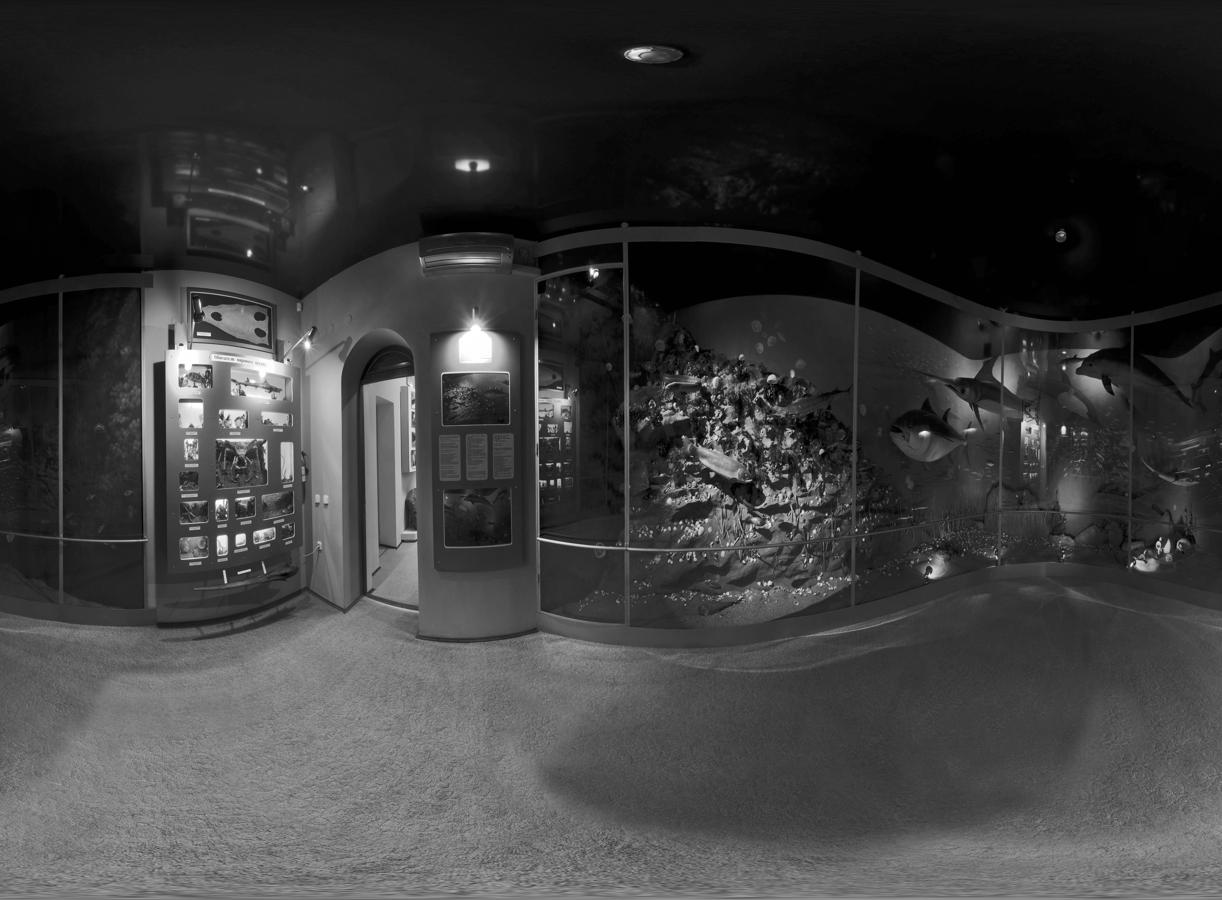
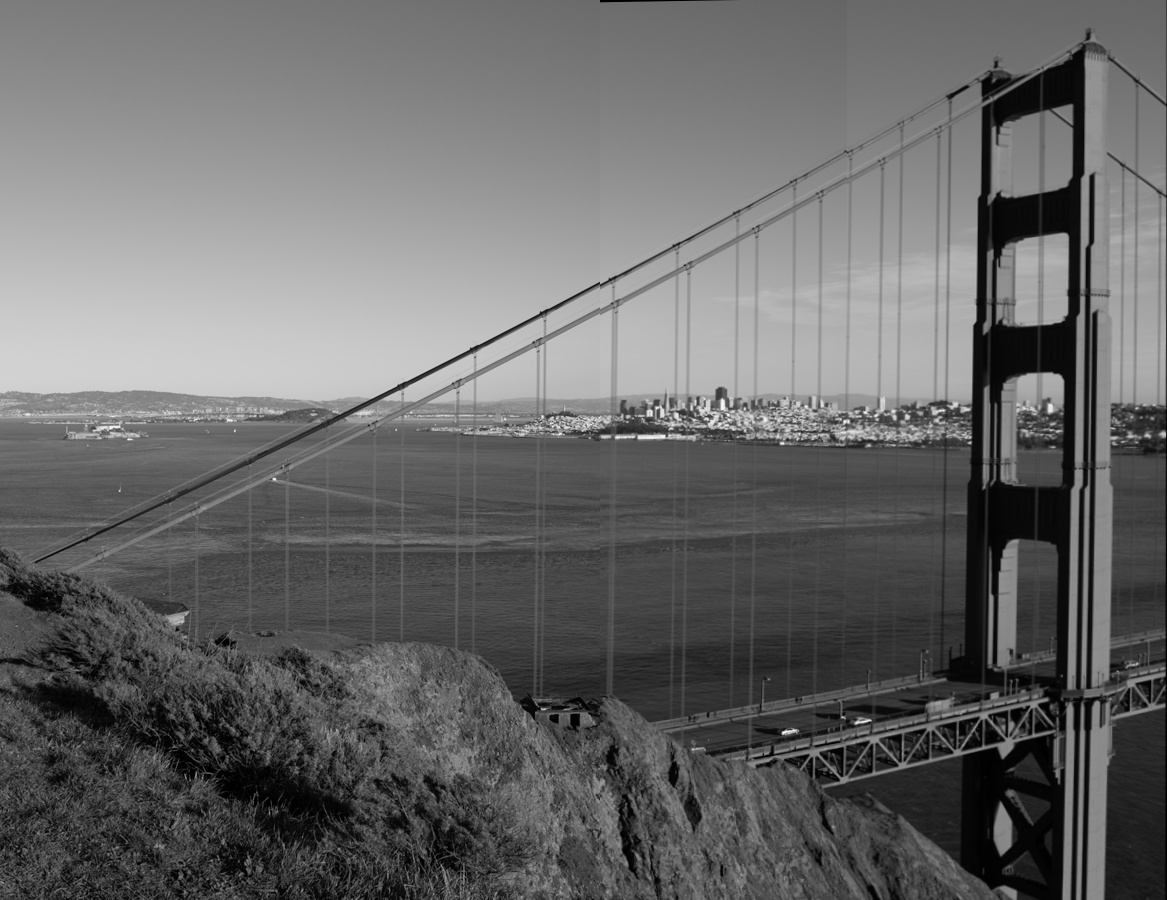
Input picture: Original_gray.jpg (1222x900), committed beside the script.
Output picture: result.jpg (1167x900), as committed by the script's author.
Transform script: Source.cpp (C++; library hint: OpenCV): line 201 names the input picture, line 251 names the output picture.
#define _CRT_SECURE_NO_DEPRECATE
#include <stdio.h>
#include <iostream>
#include "opencv2/core.hpp"
#include "opencv2/features2d.hpp"
#include "opencv2/xfeatures2d.hpp"
#include "opencv2/highgui.hpp"
#include "opencv2/xfeatures2d.hpp"
#include "opencv2/xfeatures2d/nonfree.hpp"
#include <opencv2/opencv.hpp>
#include "opencv2/stitching.hpp"


using namespace std;
using namespace cv;
using namespace cv::xfeatures2d;


Mat cal_homography_matrix(Mat image1, Mat image2, int features, int layers) {

	//Ptr<SIFT> detector = SIFT::create(features, layers);
	Ptr<ORB> detector = ORB::create(features);

	std::vector<KeyPoint> keypoints_1, keypoints_2;

	detector->detect(image1, keypoints_1);
	detector->detect(image2, keypoints_2);

	//-- Draw keypoints
	Mat img_keypoints_1; Mat img_keypoints_2;

	drawKeypoints(image1, keypoints_1, img_keypoints_1, Scalar::all(-1),
		DrawMatchesFlags::DRAW_RICH_KEYPOINTS);
	drawKeypoints(image2, keypoints_2, img_keypoints_2, Scalar::all(-1),
		DrawMatchesFlags::DRAW_RICH_KEYPOINTS);



	//-- Step 2: Calculate descriptors (feature vectors)
	Mat descriptors_1, descriptors_2;
	detector->compute(image1, keypoints_1, descriptors_1);
	detector->compute(image2, keypoints_2, descriptors_2);

	//-- Show detected (drawn) keypoints

	imshow("Keypoints 1", img_keypoints_1);
	imshow("Keypoints 2", img_keypoints_2);


	//-- Step 3: Matching descriptor vectors using BFMatcher :
	BFMatcher matcher;
	std::vector<std::vector<cv::DMatch>> matches;

	//https://github.com/opencv/opencv/issues/5937 Why ORB and FLANN issues.
	//FlannBasedMatcher matcher;
	//	std::vector< DMatch > matches;
	//	matcher.match(descriptors_1, descriptors_2, matches);
	//	matcher.match(descriptors_1, descriptors_2, matches);



	//	double max_dist = 0; double min_dist = 100;

	//-- Quick calculation of max and min distances between keypoints 
	//	for (int i = 0; i < descriptors_1.rows; i++)
	//	{
	//		double dist = matches[i].distance;
	//		if (dist < min_dist) min_dist = dist;
	//		if (dist > max_dist) max_dist = dist;
	//	}

	//	printf("-- Max dist: %f \n", max_dist);
	//	printf("-- Min dist: %f \n", min_dist);


	//-- Use only "good" matches (i.e. whose distance is less than 3*min_dist )
	//std::vector< DMatch > good_matches;
	matcher.knnMatch(descriptors_1, descriptors_2, matches, 2);  // Find two nearest matches

	vector<cv::DMatch> good_matches;
	for (int i = 0; i < matches.size(); ++i)
	{
		const float ratio = 0.8; // As in Lowe's paper; can be tuned
		if (matches[i][0].distance < ratio * matches[i][1].distance)
		{
			good_matches.push_back(matches[i][0]);
		}
	}

	cv::Mat H;
	//for (int i = 0; i < descriptors_1.rows; i++)
	//{
	//	if (matches[i].distance < 3* min_dist)
	//	{
	//		good_matches.push_back(matches[i]);
	//	}
	//}
	std::vector< Point2f > obj;
	std::vector< Point2f > scene;

	for (int i = 0; i < good_matches.size(); i++)
	{
		//-- Get the keypoints from the good matches
		obj.push_back(keypoints_1[good_matches[i].queryIdx].pt);
		scene.push_back(keypoints_2[good_matches[i].trainIdx].pt);
	}


	// Find the Homography Matrix for img 1 and img2
	H = findHomography(obj, scene, CV_RANSAC);
	//H is the transformation. Using ransac to remove the outliers
	return H;
}
Mat stitch_image(Mat image1, Mat image2, Mat H)
{


	cv::Mat result;
	warpPerspective(image1, result, H, cv::Size(image1.cols + image2.cols, image1.rows));
	cv::Mat half(result, cv::Rect(0, 0, image2.cols, image2.rows));
	image2.copyTo(half);
	return result;

}

Mat crop_image(Mat result) {
	// //Finding the largest contour i.e remove the black region from image 

	Mat img_gray;
	img_gray = result.clone();
	img_gray.convertTo(img_gray, CV_8UC1);
	cvtColor(img_gray, img_gray, COLOR_BGR2GRAY);
	threshold(img_gray, img_gray, 25, 255, THRESH_BINARY); //Threshold the gray 

	vector<vector<Point> > contours; // Vector for storing contour 
	vector<Vec4i> hierarchy;
	findContours(img_gray, contours, hierarchy, CV_RETR_CCOMP, CV_CHAIN_APPROX_SIMPLE); // Find the contours in the image 
	int largest_area = 0;
	int largest_contour_index = 0;
	Rect bounding_rect;


	for (int i = 0; i< contours.size(); i++) // iterate through each contour.  
	{
		double a = contourArea(contours[i], false);  //  Find the area of contour 
		if (a>largest_area) {
			largest_area = a;
			largest_contour_index = i;                //Store the index of largest contour 
			bounding_rect = boundingRect(contours[i]); // Find the bounding rectangle for biggest contour 

		}

	}
	result = result(Rect(bounding_rect.x, bounding_rect.y, bounding_rect.width, bounding_rect.height));
	return result;

}
void getMSE(const Mat& I1, const Mat& I2)
{
	Mat s1;
	Mat I2_resized;
	vector<Mat> channels(3);
	// split img:
	split(I2, channels);
	I2_resized = channels[0];
	cv::resize(I2, I2_resized, I1.size());
	absdiff(I1, I2_resized, s1);
	s1.convertTo(s1, CV_32F);  // cannot make a square on 8 bits
	s1 = s1.mul(s1);           // |I1 - I2|^2

	Scalar s = sum(s1);        // sum elements per channel

	double sse = s.val[0]; // sum channels


	double mse = sse / (double)(I1.total());
	cout << sse;
	cout << "\n";
	cout << I1.total();
	printf("mse = %f", mse);

}
void readme();
/** @function main */
int main(int argc, char** argv)
{
	/*References
	https://stackoverflow.com/questions/27533203/how-do-i-use-sift-in-opencv-3-0-with-c
	http://docs.opencv.org/3.3.0/d5/d3c/classcv_1_1xfeatures2d_1_1SIFT.html#details
	http://kushalvyas.github.io/stitching.html
	https://github.com/Manasi94/Image-Stitching
	*/
	int64 t0 = cv::getTickCount();

	int nOctaveLayers = 3; //lowes paper suggests
	int nfeatures = 2000; //number of features

	Mat img_1 = imread("goldengate-02.png");
	Mat img_2 = imread("goldengate-01.png");
	Mat img_3 = imread("goldengate-00.png");
	Mat img_orginal = imread("Original_gray.jpg");

	img_1.convertTo(img_1, CV_8UC1);
	img_2.convertTo(img_2, CV_8UC1);
	img_3.convertTo(img_3, CV_8UC1);

	//cvtColor(img_1, img_1, COLOR_RGB2GRAY);
	//cvtColor(img_2, img_2, COLOR_RGB2GRAY);
	//cvtColor(img_3, img_3, COLOR_RGB2GRAY);

	Mat H23; Mat result23;
	Mat H12; Mat result12;
	Mat H123; Mat result123;
	Mat H_t; Mat result_t;
	H23 = cal_homography_matrix(img_1, img_2, nfeatures, nOctaveLayers);
	result23 = stitch_image(img_1, img_2, H23);


	H_t = cal_homography_matrix(result23, img_3, nfeatures, nOctaveLayers);
	result_t = stitch_image(result23, img_3, H_t);

	/* Using stitcher class : Read on this
	Mat pano;
	bool try_use_gpu = false;
	vector<Mat> imgs;
	imgs.reserve(2);
	//Mat img;
	//for (int i = 1; i <3 ; i++)
	//{
	//	imread("carmel-0" + to_string(i) + ".png");
	//	imgs.push_back(img.clone());
	//}
	imgs.push_back(img_1);
	imgs.push_back(img_2);
	Stitcher::Mode mode = Stitcher::PANORAMA;
	Ptr<Stitcher> stitcher = Stitcher::create(mode, try_use_gpu);
	Stitcher::Status status = stitcher->stitch(imgs,pano);
	imshow("Pano", pano);*/
	//result23 = crop_image(result23);
	//result12 = crop_image(result12);


	//imshow("Stitched Image 23", result23);
	result_t = crop_image(result_t);
	imshow("Stitched Image _t", result_t);
	//imwrite("result_1.jpg", result_t);
	cvtColor(result_t, result_t, COLOR_RGB2GRAY);
	int64 t1 = cv::getTickCount();
	double secs = (t1 - t0) / cv::getTickFrequency();
	cout << "Time elapsed:" << secs << "seconds";
	imwrite("result.jpg", result_t);
	//getMSE(img_orginal,result_t);
	waitKey(0);
	return 0;
}
/** @function readme */
void readme()
{
	std::cout << " " << std::endl;
}